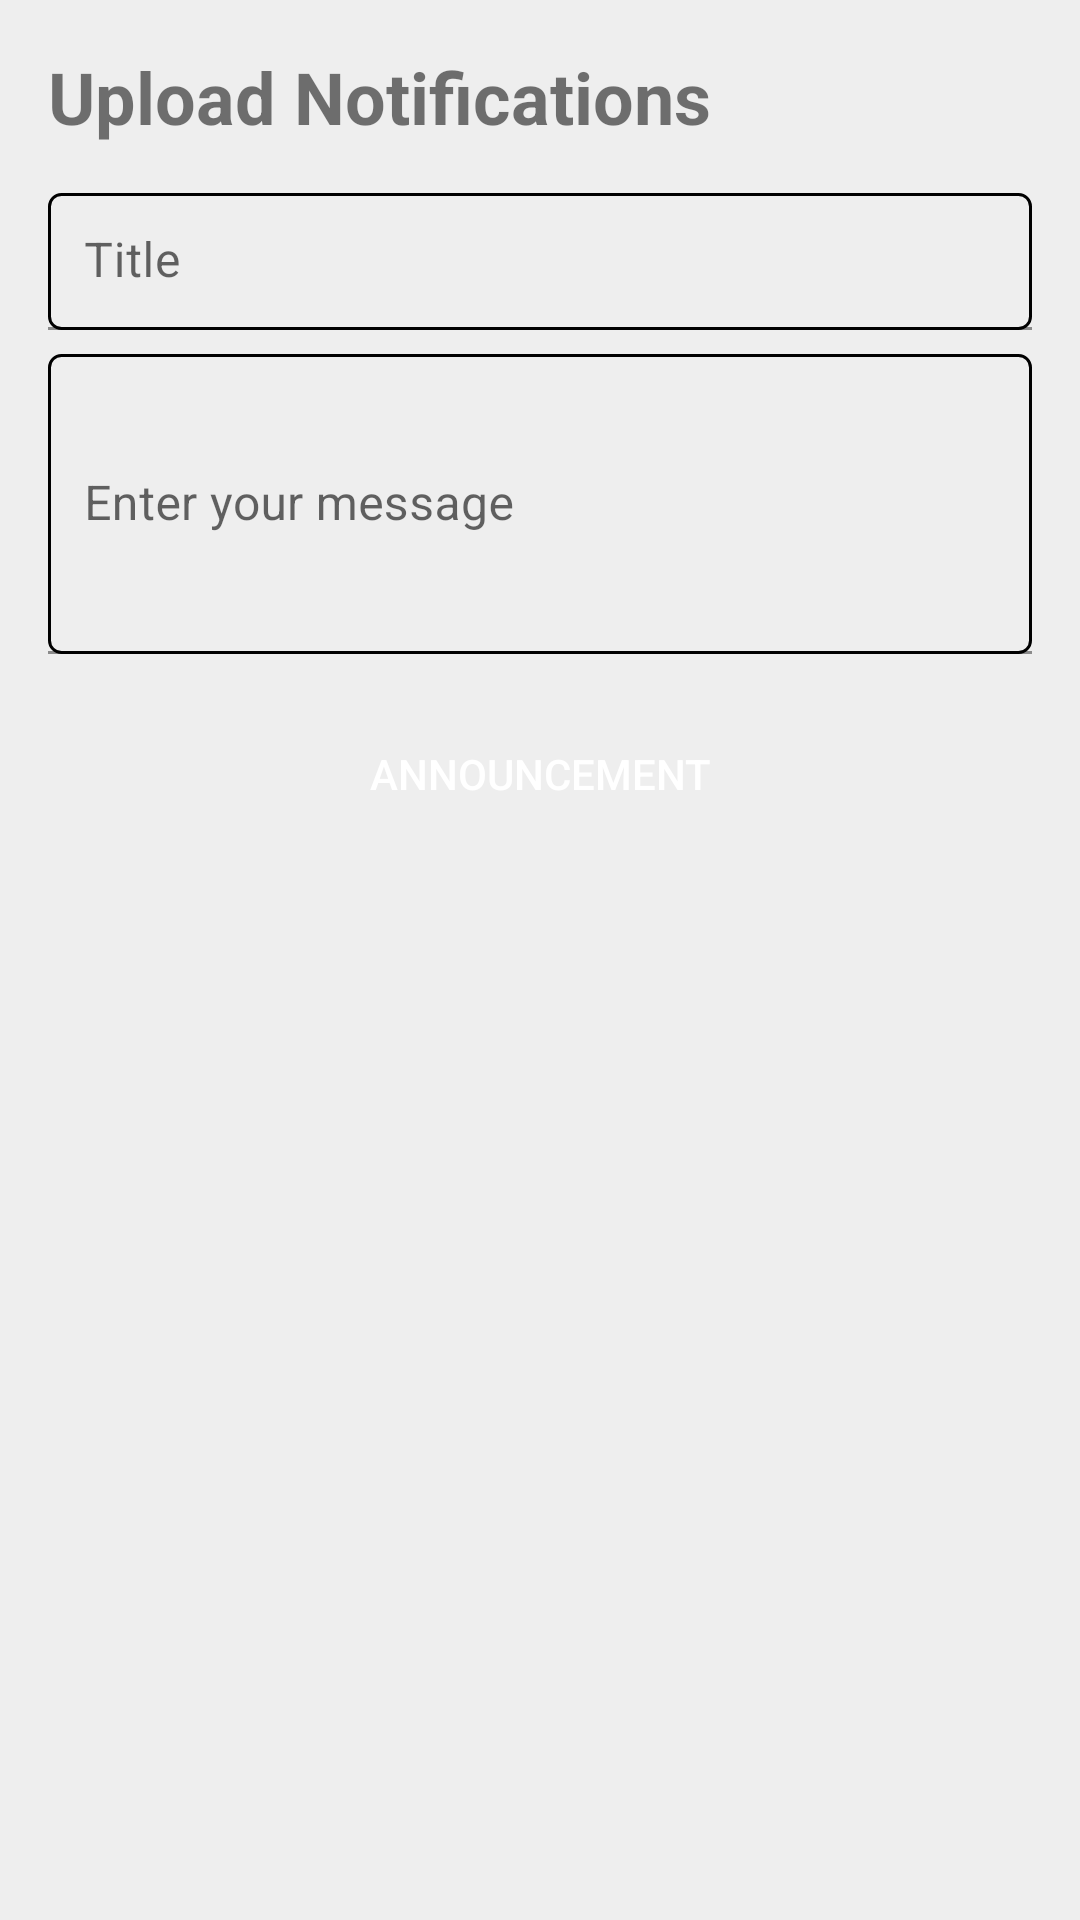

Layout XML and referenced resources for this Android screen:
<!-- AndroidManifest.xml: application theme Theme.Project_patt -->
<!-- res/layout/fragment_chat.xml -->
<RelativeLayout xmlns:android="http://schemas.android.com/apk/res/android"
    android:layout_width="match_parent"
    android:layout_height="match_parent"
    xmlns:tools="http://schemas.android.com/tools"
    tools:context="chats.ChatFragment">


    <TextView
        android:id="@+id/textView2"
        android:layout_width="wrap_content"
        android:layout_height="wrap_content"
        android:text="Upload Notifications"
        android:textSize="24sp"
        android:textStyle="bold"
        android:layout_marginStart="16dp"
        android:layout_marginTop="16dp"/>

    <com.google.android.material.textfield.TextInputLayout
        android:id="@+id/title_layout"
        android:layout_width="match_parent"
        android:layout_height="wrap_content"
        android:layout_below="@id/textView2"
        android:layout_marginStart="16dp"
        android:layout_marginTop="16dp"
        android:layout_marginEnd="16dp"
        android:hint="Title">

        <com.google.android.material.textfield.TextInputEditText
            android:id="@+id/edit_title"
            android:layout_width="match_parent"
            android:layout_height="wrap_content"
            android:background="@drawable/custom_outline_background"
            android:padding="12dp"/>

    </com.google.android.material.textfield.TextInputLayout>

    <com.google.android.material.textfield.TextInputLayout
        android:id="@+id/message_layout"
        android:layout_width="match_parent"
        android:layout_height="wrap_content"
        android:layout_below="@id/title_layout"
        android:layout_marginStart="16dp"
        android:layout_marginTop="8dp"
        android:layout_marginEnd="16dp"
        android:hint="Enter your message">

        <com.google.android.material.textfield.TextInputEditText
            android:id="@+id/editTextNotification"
            android:layout_width="match_parent"
            android:layout_height="wrap_content"
            android:background="@drawable/custom_outline_background"
            android:padding="12dp"
            android:minHeight="100dp" />

    </com.google.android.material.textfield.TextInputLayout>

    <Button
        android:id="@+id/btnAnment"
        android:layout_width="wrap_content"
        android:layout_height="wrap_content"
        android:layout_below="@id/message_layout"
        android:layout_centerHorizontal="true"
        android:layout_marginTop="16dp"
        android:text="Announcement"
        android:textColor="@android:color/white"
        android:background="@drawable/custom_button_bg" />
</RelativeLayout>
<!-- resources referenced by this layout -->
<resources>
  <!-- drawable custom_outline_background (drawable) -->
  <?xml version="1.0" encoding="utf-8"?>
  <shape xmlns:android="http://schemas.android.com/apk/res/android">
      <stroke
          android:width="1dp"
          android:color="@color/black" /> 
      <solid android:color="@android:color/transparent" /> 
      <corners android:radius="4dp" /> 
  </shape>
  <style name="Theme.Project_patt" parent="Theme.MaterialComponents.DayNight">
          
          <item name="android:windowLightStatusBar">?attr/isLightTheme</item>
          <item name="android:navigationBarColor">@android:color/transparent</item>
          <item name="android:statusBarColor">@android:color/transparent</item>
          <item name="colorPrimary">@color/teal</item> 
          <item name="colorPrimaryDark">@color/light_gray</item> 
          <item name="colorAccent">@color/teal</item> 
          <item name="android:windowBackground">@color/light_gray</item> 
          <item name="android:textColorPrimary">@color/black</item> 
          <item name="android:textColorSecondary">@color/white</item> 
          <item name="android:colorControlHighlight">@color/teal</item> 
          <item name="android:itemBackground">@drawable/menu_item_background</item> 
      </style>
  <color name="black">#FF000000</color>
  <color name="teal">#40E0D0</color>
  <color name="light_gray">#EEEEEE</color>
  <color name="white">#FFFFFFFF</color>
  <!-- drawable menu_item_background (drawable) -->
  <?xml version="1.0" encoding="utf-8"?>
  <selector xmlns:android="http://schemas.android.com/apk/res/android">
      <item android:state_pressed="true" android:drawable="@color/teal" />
      <item android:drawable="@color/teal" />
  </selector>
</resources>
